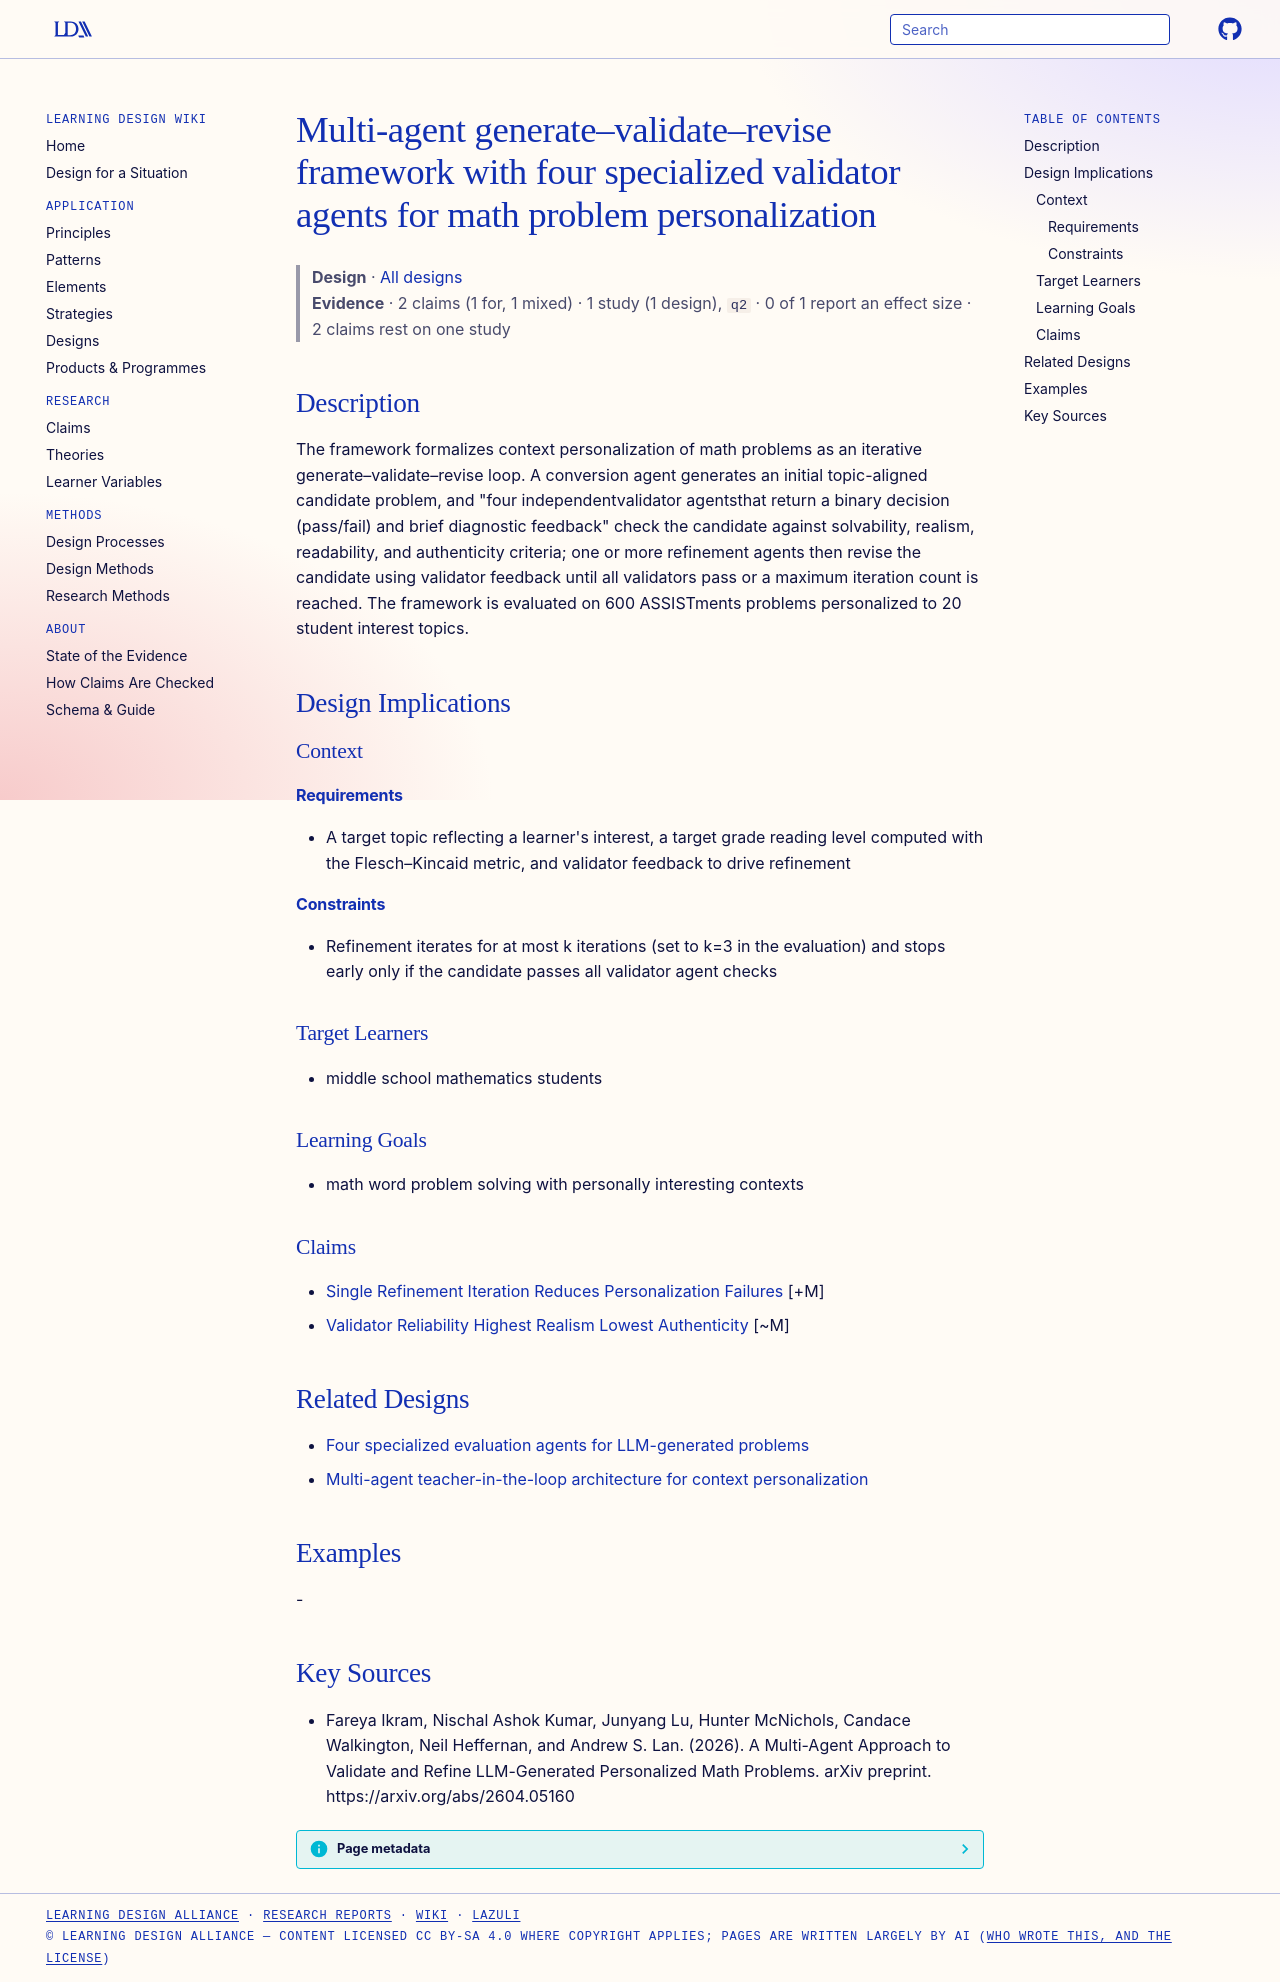

repository: Learning-Design-Alliance/learning-wiki · page: designs/multi-agent-generate-validate-revise-personalization-framework/index.html · generator: mkdocs

---
type: design
id: multi-agent-generate-validate-revise-personalization-framework
title: Multi-agent generate–validate–revise framework with four specialized validator agents for math problem personalization
description: The framework formalizes context personalization of math problems as an iterative generate–validate–revise loop.
status: review
generated:
  by: "process:settle-candidates"
  at: 2026-10-11
sources:
  - id: fareya-ikram-2026
    resource: "https://arxiv.org/abs/2604.05160"
    title: "Fareya Ikram, Nischal Ashok Kumar, Junyang Lu, Hunter McNichols, Candace Walkington, Neil Heffernan, and Andrew S. Lan. (2026). A Multi-Agent Approach to Validate and Refine LLM-Generated Personalized Math Problems. arXiv preprint. https://arxiv.org/abs/2604.05160"
    author: Fareya Ikram, Nischal Ashok Kumar, Junyang Lu, Hunter McNichols, Candace Walkington, Neil Heffernan, and Andrew S. Lan
---

# Multi-agent generate–validate–revise framework with four specialized validator agents for math problem personalization

> **Design** · [All designs](index.md)
> **Evidence** · 2 claims (1 for, 1 mixed) · 1 study (1 design), `q2` · 0 of 1 report an effect size · 2 claims rest on one study

## Description
The framework formalizes context personalization of math problems as an iterative generate–validate–revise loop. A conversion agent generates an initial topic-aligned candidate problem, and "four independentvalidator agentsthat return a binary decision (pass/fail) and brief diagnostic feedback" check the candidate against solvability, realism, readability, and authenticity criteria; one or more refinement agents then revise the candidate using validator feedback until all validators pass or a maximum iteration count is reached. The framework is evaluated on 600 ASSISTments problems personalized to 20 student interest topics.

## Design Implications

### Context
#### Requirements
- A target topic reflecting a learner's interest, a target grade reading level computed with the Flesch–Kincaid metric, and validator feedback to drive refinement
#### Constraints
- Refinement iterates for at most k iterations (set to k=3 in the evaluation) and stops early only if the candidate passes all validator agent checks

### Target Learners
- middle school mathematics students

### Learning Goals
- math word problem solving with personally interesting contexts

### Claims
- [Single Refinement Iteration Reduces Personalization Failures](../claims/single-refinement-iteration-reduces-personalization-failures.md) [+M]
- [Validator Reliability Highest Realism Lowest Authenticity](../claims/validator-reliability-highest-realism-lowest-authenticity.md) [~M]

## Related Designs

- [Four specialized evaluation agents for LLM-generated problems](four-specialized-evaluation-agents-llm-problems.md)
- [Multi-agent teacher-in-the-loop architecture for context personalization](multi-agent-teacher-in-the-loop-architecture.md)

## Examples
-

## Key Sources
- Fareya Ikram, Nischal Ashok Kumar, Junyang Lu, Hunter McNichols, Candace Walkington, Neil Heffernan, and Andrew S. Lan. (2026). A Multi-Agent Approach to Validate and Refine LLM-Generated Personalized Math Problems. arXiv preprint. https://arxiv.org/abs/2604.05160
